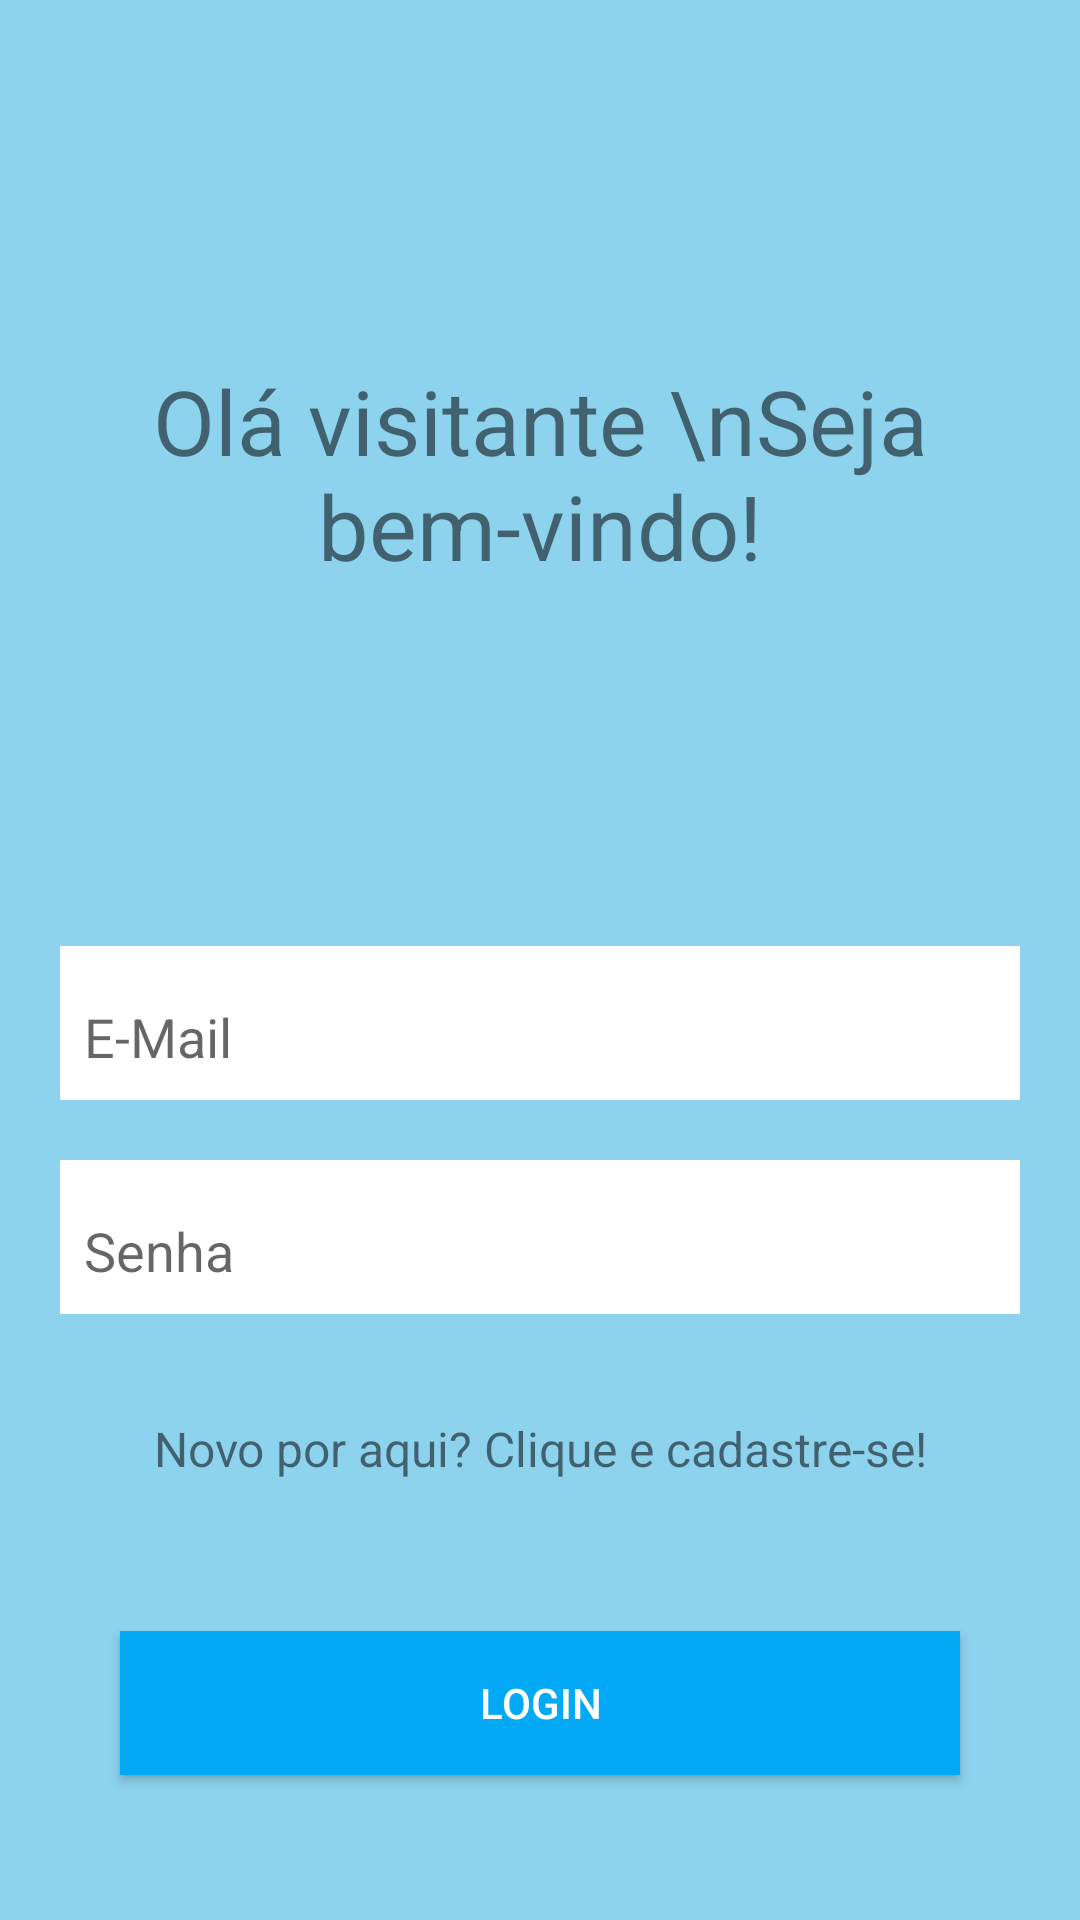

Write the Android layout XML for this screen, with the resource values it uses.
<!-- AndroidManifest.xml: application theme Theme.Testing_Skills -->
<!-- res/layout/activity_act_login.xml -->
<?xml version="1.0" encoding="utf-8"?>
<androidx.constraintlayout.widget.ConstraintLayout xmlns:android="http://schemas.android.com/apk/res/android"
    xmlns:app="http://schemas.android.com/apk/res-auto"
    xmlns:tools="http://schemas.android.com/tools"
    android:layout_width="match_parent"
    android:layout_height="match_parent"
    android:background="#C46DC7EA"
    android:padding="20dp"
    tools:context=".ui.ActLogin">

    <ImageView
        android:id="@+id/loginNativeBackIcon"
        android:layout_width="30dp"
        android:layout_height="30dp"
        app:layout_constraintStart_toStartOf="parent"
        app:layout_constraintTop_toTopOf="parent"
        tools:srcCompat="@drawable/ic_baseline_arrow_back_24" />

    <TextView
        android:id="@+id/textView2"
        android:layout_width="wrap_content"
        android:layout_height="wrap_content"
        android:layout_marginTop="100dp"
        android:text="Olá visitante \nSeja bem-vindo!"
        android:textAlignment="center"
        android:textSize="30sp"
        app:layout_constraintEnd_toEndOf="parent"
        app:layout_constraintStart_toStartOf="parent"
        app:layout_constraintTop_toTopOf="parent" />

    <com.google.android.material.textfield.TextInputLayout
        android:id="@+id/textInputLayout"
        android:padding="8dp"
        android:layout_width="match_parent"
        android:layout_height="wrap_content"
        android:background="#FFFFFF"
        android:layout_marginTop="120dp"
        app:layout_constraintEnd_toEndOf="parent"
        app:layout_constraintStart_toStartOf="parent"
        app:layout_constraintTop_toBottomOf="@+id/textView2">

        <com.google.android.material.textfield.TextInputEditText
            android:id="@+id/etLoginEmail"
            android:layout_width="match_parent"
            android:layout_height="wrap_content"
            android:hint="E-Mail"
            android:background="#FFFF"
            android:textColor="@color/black"
            android:inputType="textEmailAddress"
            android:maxLines="1"
            android:textColorHint="#2962FF" />
    </com.google.android.material.textfield.TextInputLayout>

    <com.google.android.material.textfield.TextInputLayout
        android:id="@+id/textInputLayout9"
        android:padding="8dp"
        android:layout_width="match_parent"
        android:layout_height="wrap_content"
        android:background="#FFFF"
        android:layout_marginTop="20dp"
        app:layout_constraintEnd_toEndOf="parent"
        app:layout_constraintStart_toStartOf="parent"
        app:layout_constraintTop_toBottomOf="@+id/textInputLayout">

        <com.google.android.material.textfield.TextInputEditText
            android:id="@+id/etLoginPassword"
            android:layout_width="match_parent"
            android:layout_height="wrap_content"
            android:background="#B4FFFFFF"
            android:textColor="@color/black"
            android:hint="Senha"
            android:inputType="textWebPassword"
            android:maxLength="16"
            android:maxLines="1"
            android:textColorHint="#2962FF" />
    </com.google.android.material.textfield.TextInputLayout>

    <Button
        android:id="@+id/btLogin"
        android:layout_width="match_parent"
        android:layout_height="wrap_content"
        android:layout_marginStart="20dp"
        android:layout_marginEnd="20dp"
        android:layout_marginTop="50dp"
        android:background="#03A9F4"
        android:text="Login"
        android:textColor="#FFFF"
        app:layout_constraintEnd_toEndOf="parent"
        app:layout_constraintStart_toStartOf="parent"
        app:layout_constraintTop_toBottomOf="@+id/txtRegisterButton" />

    <TextView
        android:id="@+id/txtRegisterButton"
        android:layout_width="wrap_content"
        android:layout_height="wrap_content"
        android:layout_marginTop="34dp"
        android:text="Novo por aqui? Clique e cadastre-se!"
        android:textSize="16sp"
        app:layout_constraintEnd_toEndOf="parent"
        app:layout_constraintStart_toStartOf="parent"
        app:layout_constraintTop_toBottomOf="@+id/textInputLayout9" />

    <com.google.android.gms.common.SignInButton
        android:id="@+id/btGoogle"
        android:layout_width="match_parent"
        android:layout_height="wrap_content"
        android:layout_marginTop="20dp"
        android:layout_marginStart="20dp"
        android:layout_marginEnd="20dp"
        android:visibility="invisible"
        app:layout_constraintEnd_toEndOf="parent"
        app:layout_constraintStart_toStartOf="parent"
        app:layout_constraintTop_toBottomOf="@+id/btLogin" />
</androidx.constraintlayout.widget.ConstraintLayout>
<!-- resources referenced by this layout -->
<resources>
  <style name="Theme.Testing_Skills" parent="Theme.AppCompat.Light.NoActionBar">
          
          <item name="colorPrimary">@color/purple_500</item>
          <item name="colorPrimaryVariant">@color/purple_700</item>
          <item name="colorOnPrimary">@color/white</item>
          
          <item name="colorSecondary">@color/teal_200</item>
          <item name="colorSecondaryVariant">@color/teal_700</item>
          <item name="colorOnSecondary">@color/black</item>
          
          <item name="android:statusBarColor" tools:targetApi="l">?attr/colorPrimaryVariant</item>
          
      </style>
  <!-- not gathered from this repository: default colours our renderer supplied (Android Studio template values) -->
  <color name="purple_500">#FF6200EE</color>
  <color name="purple_700">#FF3700B3</color>
  <color name="teal_200">#FF03DAC5</color>
  <color name="teal_700">#FF018786</color>
  <color name="black">#FF000000</color>
  <color name="white">#FFFFFFFF</color>
</resources>
